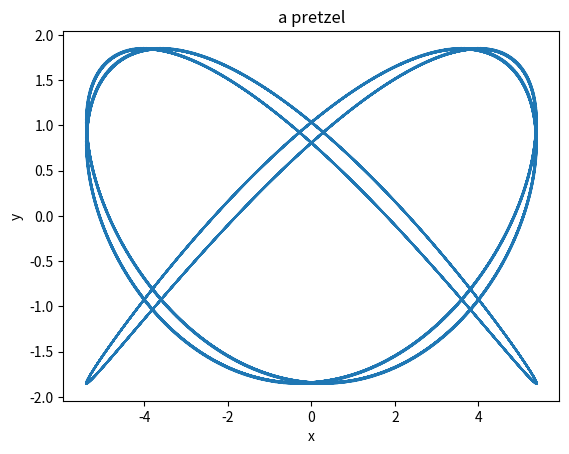

Recreate this plot in Python.
import matplotlib.pyplot as plt
import numpy as np

t = np.linspace(0, 2*np.pi, 1000)
x = 27/5 * np.sin(3/2 - 30*t)
y = 13/7 * np.sin(1/2 - 40*t)

#i)
plt.plot(x, y)
plt.xlabel('x')
plt.ylabel('y')


#ii)
plt.title('a pretzel')
plt.savefig('problem2.png')
plt.show()